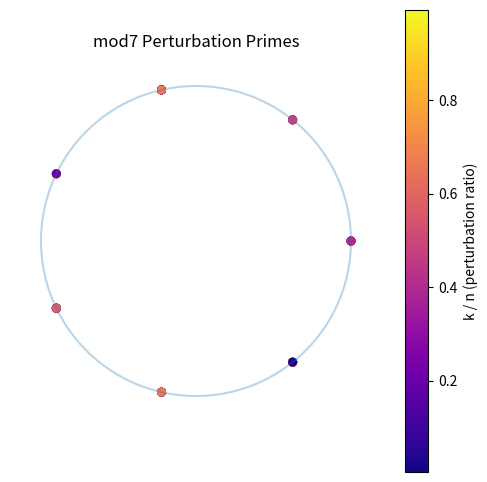

This chart was generated by the following Python code:
import numpy as np
import matplotlib.pyplot as plt
from sympy import isprime

# =========================
# PARAMETER
# =========================
N_MAX = 200      # max exponent n
SAMPLES = 200    # number of samples

points = []
colors = []

# =========================
# GENERATE PERTURBATION PRIMES
# =========================
for n in range(10, N_MAX):
    for k in range(1, n, max(1, n // 10)):  # sparse sampling

        val = 10**n - 10**k - 1

        # reduce size for primality test (approx trick)
        val_mod = val % (10**12 + 39)

        if isprime(val_mod):
            r = val % 7
            angle = 2 * np.pi * r / 7

            x = np.cos(angle)
            y = np.sin(angle)

            points.append((x, y))

            # color by perturbation distance
            colors.append((k / n))

# =========================
# PLOT
# =========================
fig, ax = plt.subplots(figsize=(6,6))

# circle
theta = np.linspace(0, 2*np.pi, 300)
ax.plot(np.cos(theta), np.sin(theta), alpha=0.3)

# points
if points:
    pts = np.array(points)
    sc = ax.scatter(pts[:,0], pts[:,1], c=colors, cmap='plasma', s=30)

# styling
ax.set_title("mod7 Perturbation Primes")
ax.set_aspect('equal')
ax.set_xlim(-1.2, 1.2)
ax.set_ylim(-1.2, 1.2)
ax.axis('off')

plt.colorbar(sc, label="k / n (perturbation ratio)")

# =========================
# SAVE
# =========================
import os

os.makedirs("output/plots", exist_ok=True)
plt.savefig("output/plots/mod7_perturbation_primes.png", dpi=200)

plt.show()
